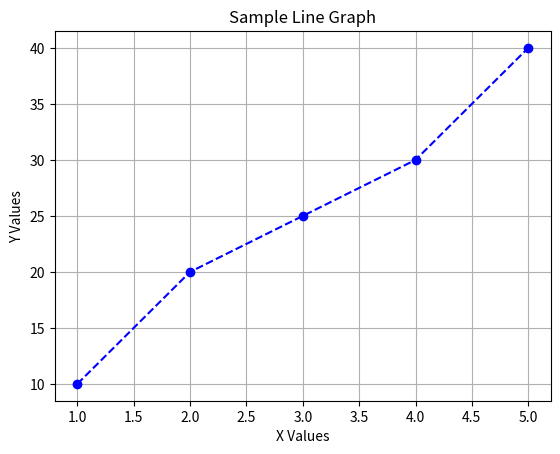

Recreate this plot in Python.
import matplotlib.pyplot as plt

# Data
x = [1, 2, 3, 4, 5]
y = [10, 20, 25, 30, 40]

# Plot
plt.plot(x, y, color='blue', linestyle='--', marker='o')

# Title and labels
plt.title("Sample Line Graph")
plt.xlabel("X Values")
plt.ylabel("Y Values")

# Grid
plt.grid(True)

# Show graph
plt.show()
